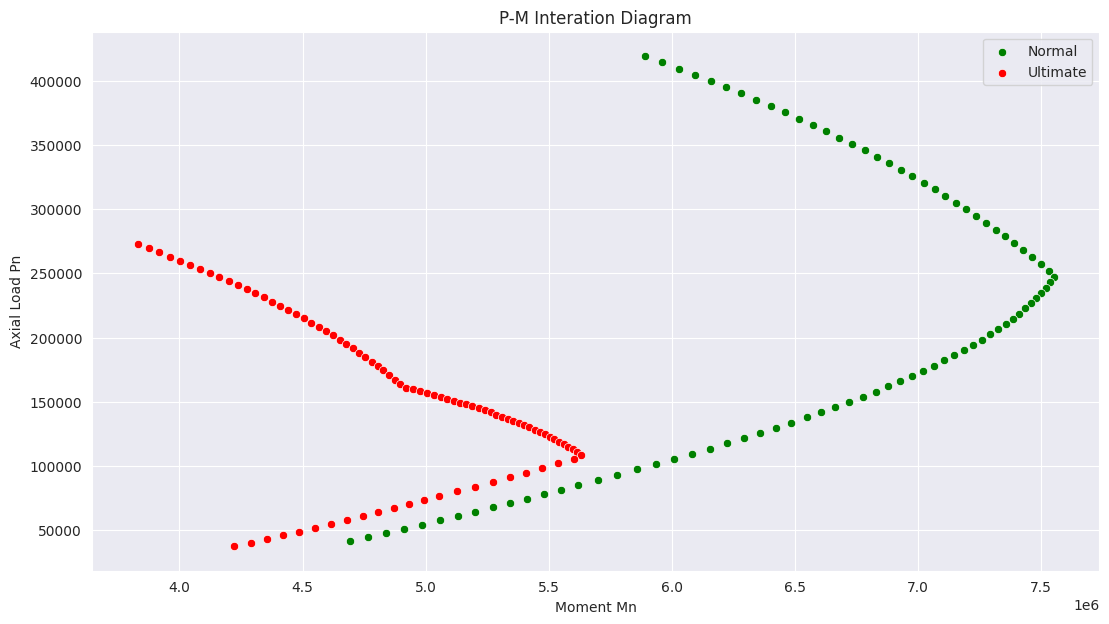

This figure's Python source:
import math
import numpy as np
import pandas as pd
import matplotlib.pyplot as plt
import seaborn as sns

class Configuracoes:
    def __init__(self):
        self.width = 40     # cm
        self.height = 80     # cm
        self.cover = 7.2
        self.deff = self.height - self.cover
        self.dprime = 7.2

        self.fc = 280
        self.fy = 4200

        self.ec_max = 0.003                     # concrete maximum strain (Constant)
        self.es_min = 0.005                     # 受拉鋼筋之淨拉應變
        self.Ec = 15000 * self.fc ** 0.5
        self.Es = 2.04 * 10 ** 6                # steel modulus (kgf/cm2)
        self.ey = self.fy / self.Es             # steel strain at yield point
        self.rebars = [{"area":12,"coord_x":20,"coord_y":7.2},
                       {"area":12,"coord_x":20,"coord_y":72.8}]

        self.rebars_lowest = min(rebar["coord_y"] for rebar in self.rebars)
        self.rebars_totalArea = sum(rebar['area'] for rebar in self.rebars)

        self.Ast = 12
        self.Asc = 12

        self.beta1 = self.__beta1()

        # self.max_rebar_tension_strain = 0.004
        # self.phi = 0.9
        # self.is_seismic_zone = True


    def __beta1(self):
        '''
            # Beta1 (whitney stress block)
        '''
        if self.fc <= 280:
            beta1 = 0.85
        else:
            beta1 = max(0.85 - 0.05 * ((self.fc - 280) / 70), 0.65)
        return beta1

    def steel_strain_stress_at_depth(self, neutral_axis_depth, depth_of_interest):
        # 拉力為正；壓力為負
        strain = -self.ec_max/neutral_axis_depth * (neutral_axis_depth - depth_of_interest)
        if strain > 0:
            stress = min(strain * self.Es, +self.fy)
        else:
            stress = max(strain * self.Es, -self.fy)
        return strain, stress

    def strength_factor(self, epsilon_t, is_spiral = False):
        '''
        # Strength reduction factor
        '''
        # 橫箍筋 0.65 ；螺箍筋 0.7 
        phi = 0.65 if is_spiral == False else 0.7
        epsilon_y = self.fy / self.Es
        if epsilon_t >= 0.005:
            phi, classify = 0.9, "Tension-controlled"
        elif epsilon_t <= epsilon_y:
            phi, classify = phi, "Compression-controlled"
        else:
            phi_factor = phi + 0.25 * (epsilon_t - self.ey) / (0.005 - self.ey)
            phi, classify = phi_factor, "Transition"    
        return phi, classify

    def forces_moments(self, neutral_axis_depth):
        a = self.beta1 * neutral_axis_depth
        T = self.Ast * min(self.fy,fs)
        Cc = 0.85 * self.fc * a * self.width
        Cs = self.Asc * min(self.fy, fsprime) - 0.85 * self.fc
        Pn = Cc + Cs - T
        Mn = (Cc *(self.deff - a/2) + Cs * (self.deff -self.dprime))   - (self.height/2 - self.dprime) * Pn
        Pu = phi * Pn
        Mu = phi * Mn
        ecc = Mn / Pn  
        return ecc, Pn, Pu, Mn, Mu

class Rebars:
    def __init__(self):
        self.rebars = [{"area":6,"coord":( 5,  5)},
                       {"area":6,"coord":( 5, 75)},
                       {"area":6,"coord":(35,  5)},
                       {"area":6,"coord":(35, 75)}]

        self.lowest = self.__lowest()
        self.total_area = self.__total_area()

    def __lowest(self):
        coord_ymin = min(rebar["coord"][1] for rebar in self.rebars)
        return coord_ymin 

    def __total_area(self):
        area = sum(rebar['area'] for rebar in self.rebars)
        return area

# class Rcdesign:
#     def __init__(self, cfg: Configuracoes):
#         """
#         矩形梁鋼筋設計
#         :type mat: object
#         """

#         self.fc = cfg.fc
#         self.fy = cfg.fy
#         self.Es = cfg.Es
#         self.beta1 = cfg.beta1
#         self.bw = cfg.width
#         self.depth = cfg.height
#         self.phi = cfg.phi

#         self.cover = cfg.cover
#         self.epsilon_c_max = cfg.ec_max
#         self.epsilon_s_min = cfg.es_min
#         self.is_seismic_zone = cfg.is_seismic_zone
#         self.deff = cfg.deff
#         self.ps_min = self.__ps_min()
#         self.ps_max = self.__ps_max()
#         self.as_min = self.ps_min * self.bw * self.deff
#         self.as_max = self.ps_max * self.bw * self.deff

#     def moment_to_rebar(self, mu: float):
#         """
#         :param mu: 係數化彎矩 kgf-cm
#         :return:
#         """
#         # a : the depth of the compression block
#         a = self.deff - (self.deff ** 2 - 2 * abs(mu) / (0.85 * self.fc * self.phi * self.bw)) ** 0.5
#         c_max = self.epsilon_c_max / (self.epsilon_c_max + self.epsilon_s_min) * self.deff
#         a_max = self.beta1 * c_max

#         if a <= a_max:
#             # 單筋梁
#             as_t_req = mu / (self.phi * self.fy * (self.deff - a / 2))
#             as_c_req = 0

#         else:
#             # 雙筋梁
#             c_c = 0.85 * self.fc * self.bw * a_max
#             muc = c_c * (self.deff - a_max / 2) * self.phi
#             mus = mu - muc
#             fs = min(self.Es * self.epsilon_c_max * (c_max - self.cover) / c_max, self.fy)
#             as_c_req = mus / (fs - 0.85 * self.fc) / (self.deff - self.cover) / self.phi
#             as_t1_req = muc / self.fy / (self.deff - a_max / 2) / self.phi
#             as_t2_req = mus / self.fy / (self.deff - self.cover) / self.phi
#             as_t_req = as_t1_req + as_t2_req

#         # as_min = min(self.ps_min * self.bw * self.dp, 4 / 3 * as_t_req)
#         # as_max = self.ps_max * self.bw * self.dp

#         return as_t_req /self.bw / self.deff

#     def __ps_min(self):
#         p_min1 = 0.8 * math.sqrt(self.fc) / self.fy
#         p_min2 = 14 / self.fy
#         return max(p_min1, p_min2)

#     def __ps_max(self):
#         # 拉力鋼筋
#         if self.is_seismic_zone is True:
#             p_max1 = (self.fc + 100) / (4 * self.fy)
#             p_max2 = 0.025
#             return min(p_max1, p_max2)

#         else:
#             c = self.epsilon_c_max / (0.004 + self.epsilon_c_max)
#             a = c * self.beta1
#             return 0.85 * self.fc * a / self.fy

#     def rebar_tension_strain(self, neutral_axis_depth):
#         return self.epsilon_c_max * (self.deff - neutral_axis_depth) / neutral_axis_depth

# ----------------------------------------------------------


# rcd = Rcdesign(cfg)
# a = rcd.moment_to_rebar(mu=24.07 * 1000 * 100)
# print(f"ps_min = {rcd.ps_min : 8.4f}")
# print(f"ps_req = {a : 8.4f}")
# print(f"ps_max = {rcd.ps_max : 8.4f}")



cfg = Configuracoes()

nom_load = []
ult_load = []
nom_moment = []
ult_moment = []
eccentricity = []
phi_factor = []


c_value = np.arange(60,8,-0.5)
for c in c_value:

    es, fs = cfg.steel_strain_stress_at_depth(c, cfg.rebars[1]['coord_y'])
    esprime, fsprime = cfg.steel_strain_stress_at_depth(c, cfg.rebars[0]['coord_y'])
    phi, classify =  cfg.strength_factor(es)
    ecc, Pn, Pu, Mn, Mu = cfg.forces_moments(c)

    if ecc <= 1.5 * cfg.height:
        nom_load.append(round(Pn))
        ult_load.append(round(Pu))
        nom_moment.append(round(Mn))
        ult_moment.append(round(Mu))
        eccentricity.append(round(ecc))
        phi_factor.append(round(phi,2))

dict = {"ecc": eccentricity,
        "Pn": nom_load,
        "Pu": ult_load,
        "Mn": nom_moment,
        "Mu": ult_moment}

df = pd.DataFrame(dict)

print(df)

sns.set_style("darkgrid")
fig, ax = plt.subplots(figsize=(13,7))
ax = sns.scatterplot(x= "Mn", y= "Pn" , data =df, color="g", label="Normal")
sns.scatterplot(x= "Mu", y= "Pu" , data =df, color="r", label="Ultimate")
ax.set_xlabel("Moment Mn")
ax.set_ylabel("Axial Load Pn")
plt.title("P-M Interation Diagram")
plt.show()

rebars = Rebars()
print(rebars.lowest)
print(rebars.total_area)